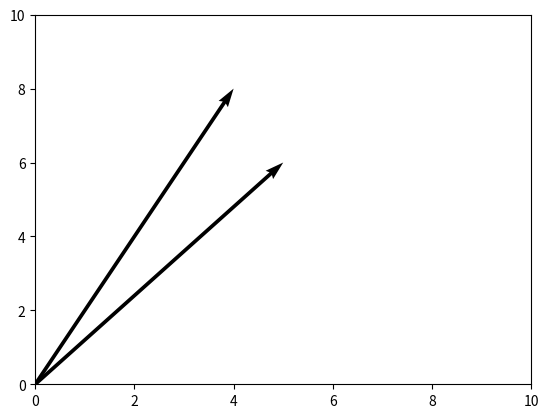

The matplotlib source for this figure:
#Lagrange multiplier and contour plot illustration

#example
# f = x**2 + y**2 (euclidean distance)
# g = xy = 3 constraint

import numpy as np
import matplotlib as mpl
import matplotlib.pyplot as plt


x1 = 5
y1 = 6

x2 = 4
y2 = 8

v1 = np.array([[x1,y1,0]])
v2 = np.array([[x2,y2,0]])

V = np.append(v1,v2,axis = 0)




fig,ax = plt.subplots()
ax.set_ylim(0,10)
ax.set_xlim(0,10)
ax.quiver(*np.zeros((2,2)),V[:,0],V[:,1],angles = "xy",scale_units = "xy",scale = 1.0)





